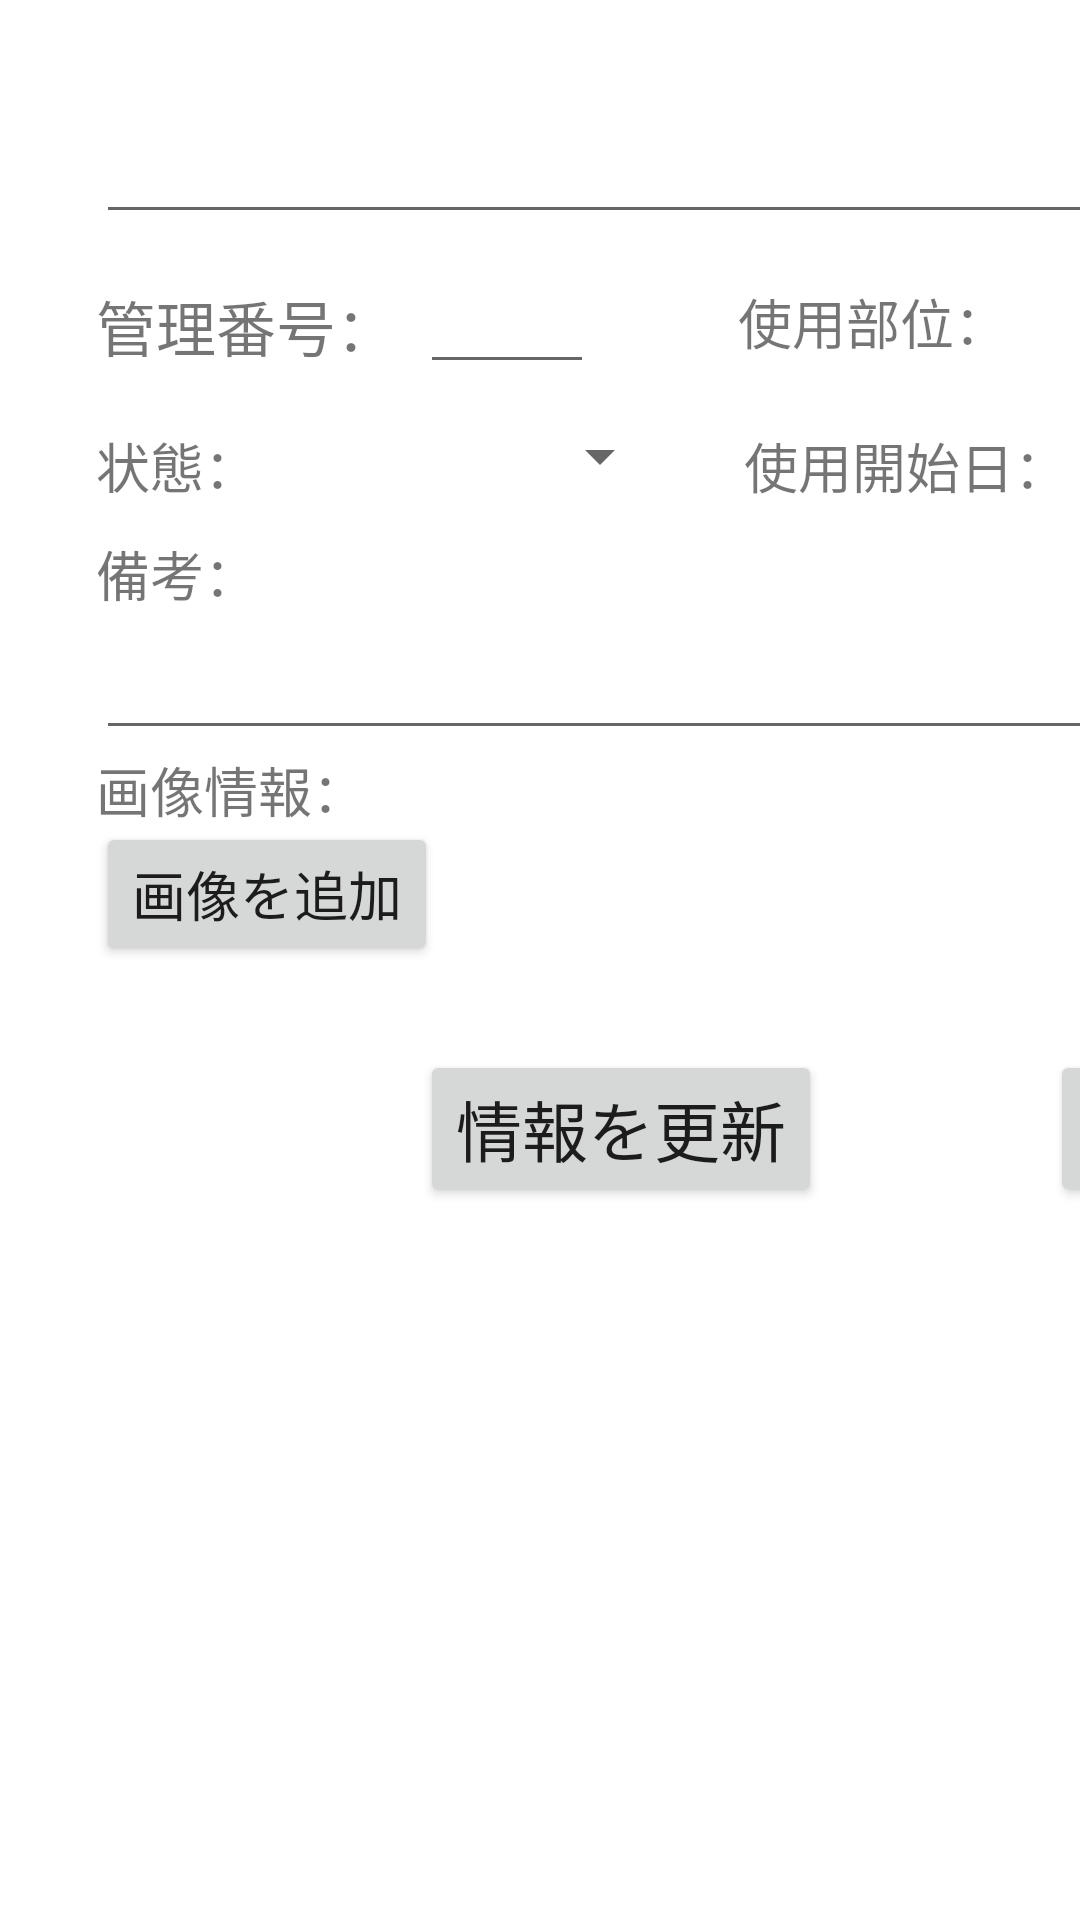

The Android layout XML behind this screen, and the referenced resources:
<!-- AndroidManifest.xml: application theme Theme.Device_Man -->
<!-- res/layout/fragment_current_device_info.xml -->
<?xml version="1.0" encoding="utf-8"?>
<androidx.constraintlayout.widget.ConstraintLayout
    xmlns:android="http://schemas.android.com/apk/res/android"
    xmlns:app="http://schemas.android.com/apk/res-auto"
    xmlns:tools="http://schemas.android.com/tools"
    android:layout_width="match_parent"
    android:layout_height="match_parent"
    tools:ignore="MissingDefaultResource">

    
    
    
    
    
    
    
    
    

    <EditText
        android:id="@+id/etname03"
        android:layout_width="500dp"
        android:layout_height="62dp"
        android:layout_marginStart="32dp"
        android:layout_marginTop="16dp"
        android:textSize="35dp"
        app:layout_constraintStart_toStartOf="parent"
        app:layout_constraintTop_toTopOf="parent"
        tools:ignore="SpeakableTextPresentCheck,SpeakableTextPresentCheck" />

    <EditText
        android:id="@+id/etnumber03"
        android:layout_width="58dp"
        android:layout_height="46dp"
        android:layout_marginStart="8dp"
        android:layout_marginTop="4dp"
        android:textSize="18dp"
        app:layout_constraintStart_toEndOf="@+id/tvnumber03"
        app:layout_constraintTop_toBottomOf="@+id/etname03"
        tools:ignore="TouchTargetSizeCheck,SpeakableTextPresentCheck" />

    <Button
        android:id="@+id/btdatepicker03"
        android:layout_width="60dp"
        android:layout_height="60dp"
        android:layout_marginStart="5dp"
        android:layout_marginTop="40dp"
        app:layout_constraintStart_toEndOf="@+id/etdateopened03"
        app:layout_constraintTop_toBottomOf="@+id/etname03" />

    <TextView
        android:id="@+id/tvstatus03"
        android:layout_width="wrap_content"
        android:layout_height="wrap_content"
        android:layout_marginStart="32dp"
        android:layout_marginTop="64dp"
        android:text="@string/tv_status04"
        android:textSize="18dp"
        app:layout_constraintStart_toStartOf="parent"
        app:layout_constraintTop_toBottomOf="@+id/etname03" />

    <EditText
        android:id="@+id/etdateopened03"
        android:layout_width="180dp"
        android:layout_height="44dp"
        android:layout_marginStart="4dp"
        android:layout_marginTop="52dp"
        android:textSize="18dp"
        app:layout_constraintStart_toEndOf="@+id/tvdateopened03"
        app:layout_constraintTop_toBottomOf="@+id/etname03"
        tools:ignore="TouchTargetSizeCheck,SpeakableTextPresentCheck" />

    <TextView
        android:id="@+id/tvnumber03"
        android:layout_width="wrap_content"
        android:layout_height="wrap_content"
        android:layout_marginStart="32dp"
        android:layout_marginTop="16dp"
        android:text="@string/tv_number03"
        android:textSize="20dp"
        app:layout_constraintStart_toStartOf="parent"
        app:layout_constraintTop_toBottomOf="@+id/etname03" />

    <TextView
        android:id="@+id/tvdateopened03"
        android:layout_width="wrap_content"
        android:layout_height="wrap_content"
        android:layout_marginStart="24dp"
        android:layout_marginTop="64dp"
        android:text="@string/tv_date_opened04"
        android:textSize="18dp"
        app:layout_constraintStart_toEndOf="@+id/spstatus03"
        app:layout_constraintTop_toBottomOf="@+id/etname03" />

    <Spinner
        android:id="@+id/spstatus03"
        android:layout_width="130dp"
        android:layout_height="44dp"
        android:layout_marginStart="8dp"
        android:layout_marginTop="52dp"
        android:textSize="18dp"
        app:layout_constraintStart_toEndOf="@+id/tvstatus03"
        app:layout_constraintTop_toBottomOf="@+id/etname03"
        tools:ignore="SpeakableTextPresentCheck,TouchTargetSizeCheck" />

    <EditText
        android:id="@+id/etreview03"
        android:layout_width="557dp"
        android:layout_height="48dp"
        android:layout_marginStart="32dp"
        android:layout_marginTop="124dp"
        android:inputType="textMultiLine"
        android:textSize="16sp"
        app:layout_constraintStart_toStartOf="parent"
        app:layout_constraintTop_toBottomOf="@+id/etname03"
        tools:ignore="SpeakableTextPresentCheck" />

    <ImageView
        android:id="@+id/iv403"
        android:layout_width="96dp"
        android:layout_height="83dp"
        android:layout_marginStart="8dp"
        android:layout_marginTop="172dp"
        app:layout_constraintStart_toEndOf="@+id/iv303"
        app:layout_constraintTop_toBottomOf="@+id/etname03" />

    <ImageView
        android:id="@+id/iv103"
        android:layout_width="95dp"
        android:layout_height="83dp"
        android:layout_marginStart="48dp"
        android:layout_marginTop="172dp"
        app:layout_constraintStart_toEndOf="@+id/tvpics03"
        app:layout_constraintTop_toBottomOf="@+id/etname03" />

    <ImageView
        android:id="@+id/iv303"
        android:layout_width="96dp"
        android:layout_height="84dp"
        android:layout_marginStart="12dp"
        android:layout_marginTop="172dp"
        app:layout_constraintStart_toEndOf="@+id/iv203"
        app:layout_constraintTop_toBottomOf="@+id/etname03" />

    <ImageView
        android:id="@+id/iv203"
        android:layout_width="95dp"
        android:layout_height="84dp"
        android:layout_marginStart="16dp"
        android:layout_marginTop="172dp"
        app:layout_constraintStart_toEndOf="@+id/iv103"
        app:layout_constraintTop_toBottomOf="@+id/etname03" />

    <Button
        android:id="@+id/btaddpics03"
        android:layout_width="wrap_content"
        android:layout_height="wrap_content"
        android:layout_marginStart="32dp"
        android:layout_marginTop="196dp"
        android:text="@string/bt_add_pics03"
        android:textSize="18dp"
        app:layout_constraintStart_toStartOf="parent"
        app:layout_constraintTop_toBottomOf="@+id/etname03" />

    <TextView
        android:id="@+id/tvpics03"
        android:layout_width="wrap_content"
        android:layout_height="wrap_content"
        android:layout_marginStart="32dp"
        android:layout_marginTop="172dp"
        android:text="@string/tv_pics04"
        android:textSize="18dp"
        app:layout_constraintStart_toStartOf="parent"
        app:layout_constraintTop_toBottomOf="@+id/etname03" />

    <Button
        android:id="@+id/btdispose03"
        android:layout_width="wrap_content"
        android:layout_height="wrap_content"
        android:layout_marginStart="76dp"
        android:layout_marginTop="272dp"
        android:text="@string/bt_dispose03"
        android:textSize="22dp"
        app:layout_constraintStart_toEndOf="@+id/btupdate03"
        app:layout_constraintTop_toBottomOf="@+id/etname03" />

    <Button
        android:id="@+id/btupdate03"
        android:layout_width="wrap_content"
        android:layout_height="wrap_content"
        android:layout_marginStart="140dp"
        android:layout_marginTop="272dp"
        android:text="@string/bt_update03"
        android:textSize="22dp"
        app:layout_constraintStart_toStartOf="parent"
        app:layout_constraintTop_toBottomOf="@+id/etname03" />

    <TextView
        android:id="@+id/tvreview03"
        android:layout_width="wrap_content"
        android:layout_height="wrap_content"
        android:layout_marginStart="32dp"
        android:layout_marginTop="100dp"
        android:text="@string/tv_review04"
        android:textSize="18dp"
        app:layout_constraintStart_toStartOf="parent"
        app:layout_constraintTop_toBottomOf="@+id/etname03" />

    <TextView
        android:id="@+id/tvtype03"
        android:layout_width="wrap_content"
        android:layout_height="wrap_content"
        android:layout_marginStart="48dp"
        android:layout_marginTop="16dp"
        android:text="@string/tv_type04"
        android:textSize="18dp"
        app:layout_constraintStart_toEndOf="@+id/etnumber03"
        app:layout_constraintTop_toBottomOf="@+id/etname03" />

    <Spinner
        android:id="@+id/sptype03"
        android:layout_width="100dp"
        android:layout_height="46dp"
        android:layout_marginStart="8dp"
        android:layout_marginTop="4dp"
        android:textSize="18dp"
        app:layout_constraintStart_toEndOf="@+id/tvtype03"
        app:layout_constraintTop_toBottomOf="@+id/etname03"
        tools:ignore="SpeakableTextPresentCheck,TouchTargetSizeCheck" />

</androidx.constraintlayout.widget.ConstraintLayout>
<!-- resources referenced by this layout -->
<resources>
  <string name="bt_add_pics03">画像を追加</string>
  <string name="bt_dispose03">廃棄する</string>
  <string name="bt_update03">情報を更新</string>
  <string name="tv_date_opened04">使用開始日：</string>
  <string name="tv_number03">管理番号：</string>
  <string name="tv_pics04">画像情報：</string>
  <string name="tv_review04">備考：</string>
  <string name="tv_status04">状態：</string>
  <string name="tv_type04">使用部位：</string>
  <style name="Theme.Device_Man" parent="Theme.MaterialComponents.DayNight.DarkActionBar">
          
          <item name="colorPrimary">@color/purple_500</item>
          <item name="colorPrimaryVariant">@color/purple_700</item>
          <item name="colorOnPrimary">@color/white</item>
          
          <item name="colorSecondary">@color/teal_200</item>
          <item name="colorSecondaryVariant">@color/teal_700</item>
          <item name="colorOnSecondary">@color/black</item>
          
          <item name="android:statusBarColor" tools:targetApi="l">?attr/colorPrimaryVariant</item>
          
      </style>
  <color name="purple_500">#FF6200EE</color>
  <color name="purple_700">#FF3700B3</color>
  <color name="white">#FFEFEFEF</color>
  <color name="teal_200">#FF03DAC5</color>
  <color name="teal_700">#FF018786</color>
  <color name="black">#FF000000</color>
</resources>
